Dataset: dataset (GitHub, socheadev/mite_research_project). Classes: alcohol, blood, graphic violence, sexual, traffic accident.

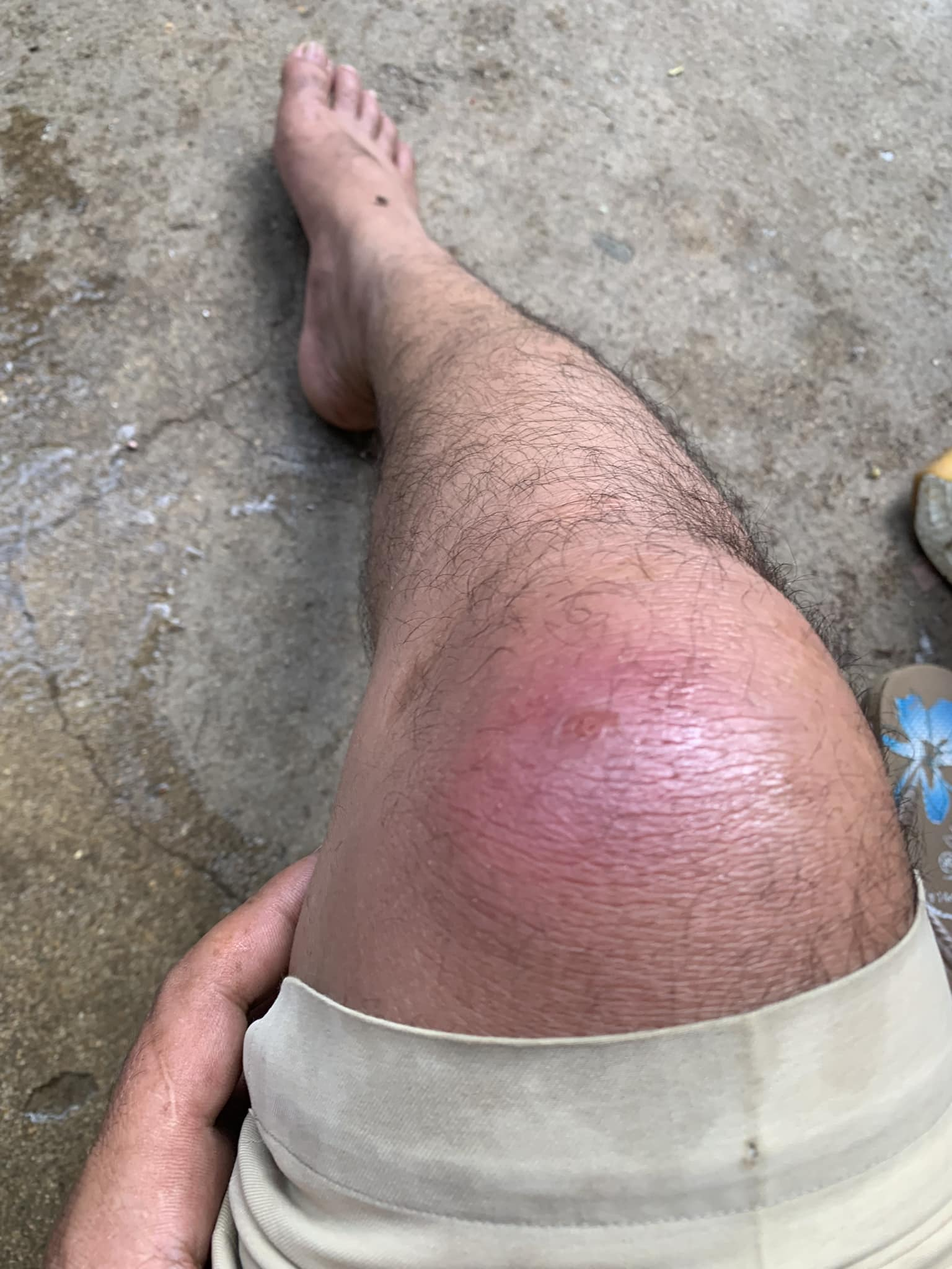
Label: graphic violence

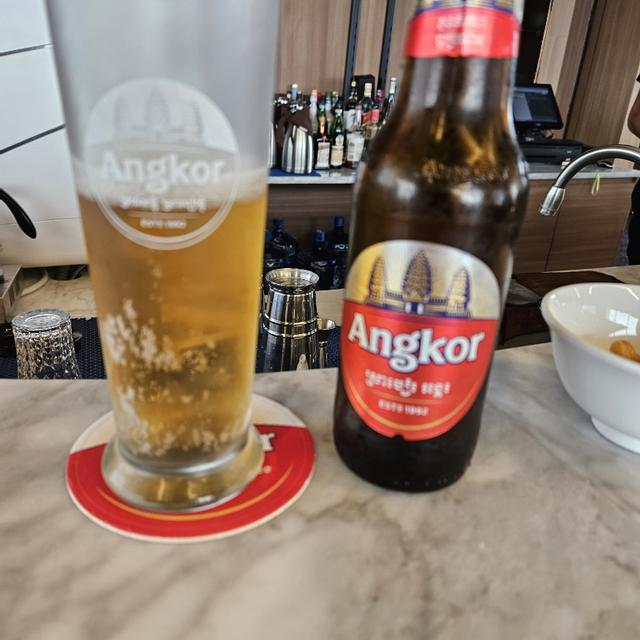
Label: alcohol

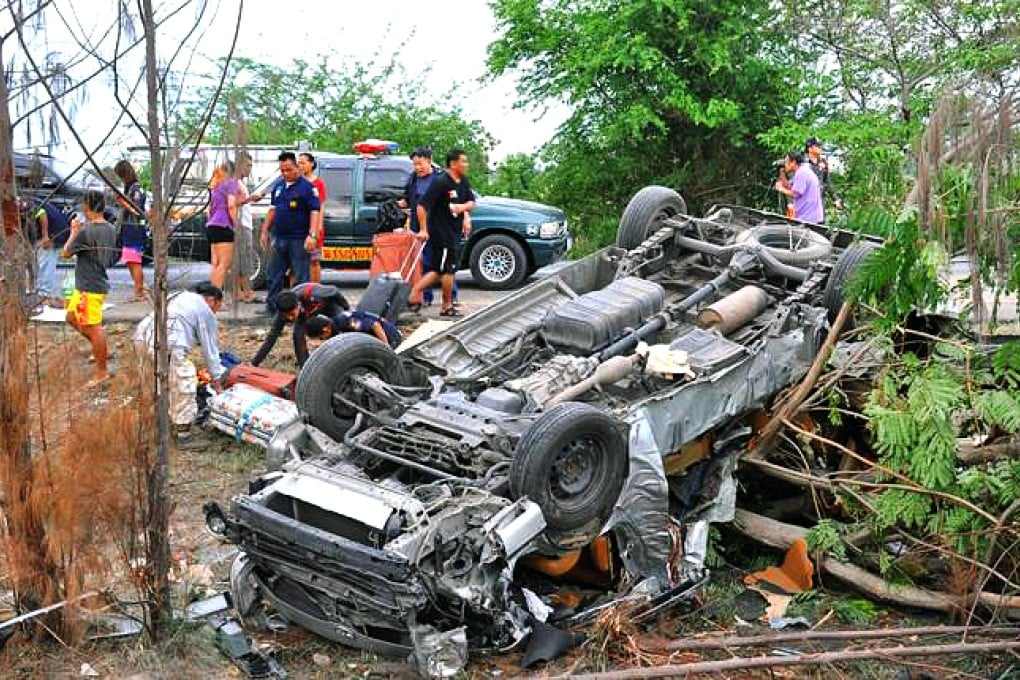
Label: traffic accident

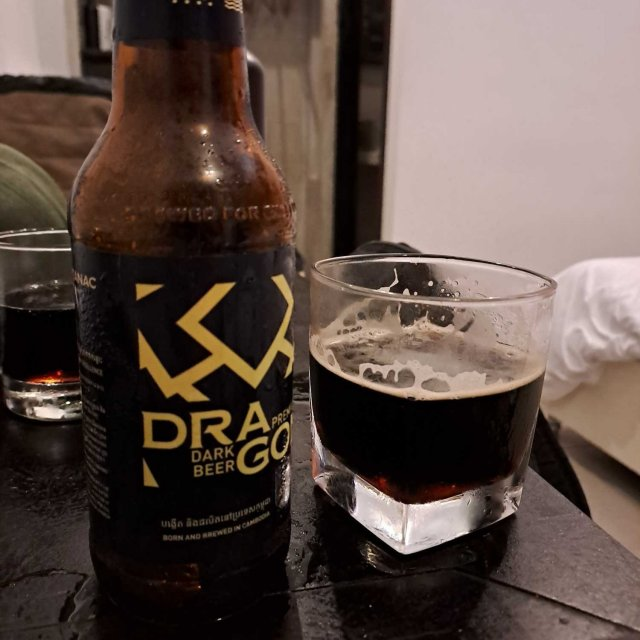
Label: alcohol

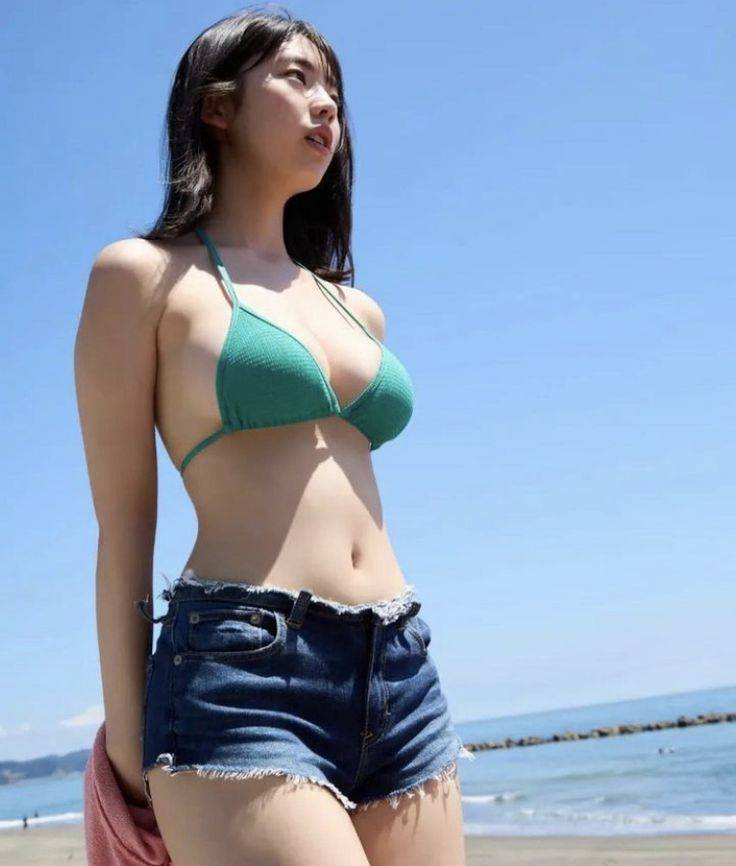
Label: sexual

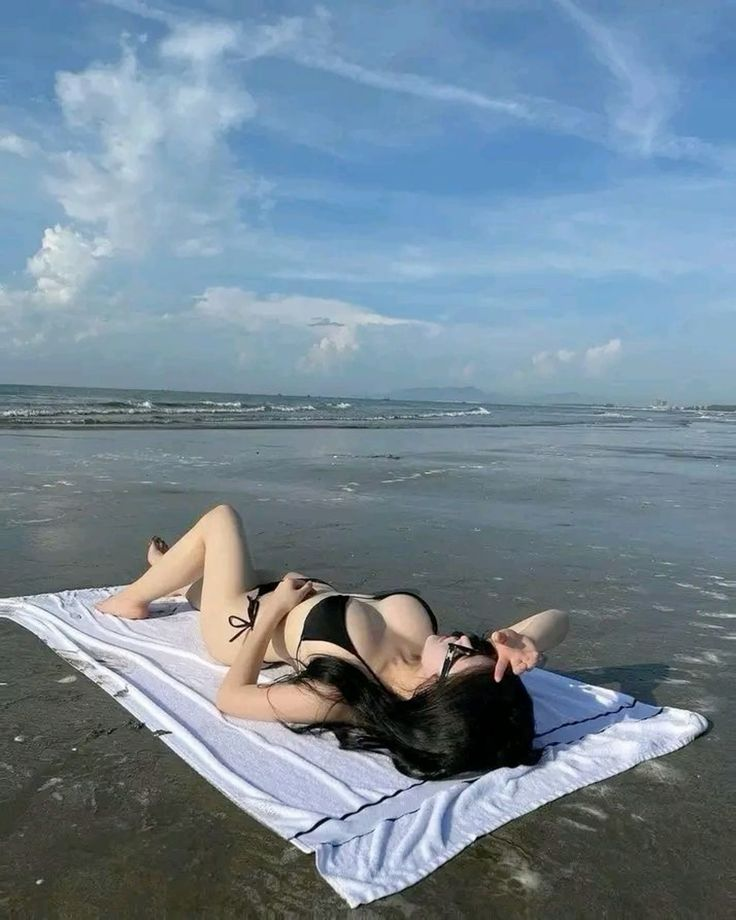
Label: sexual
